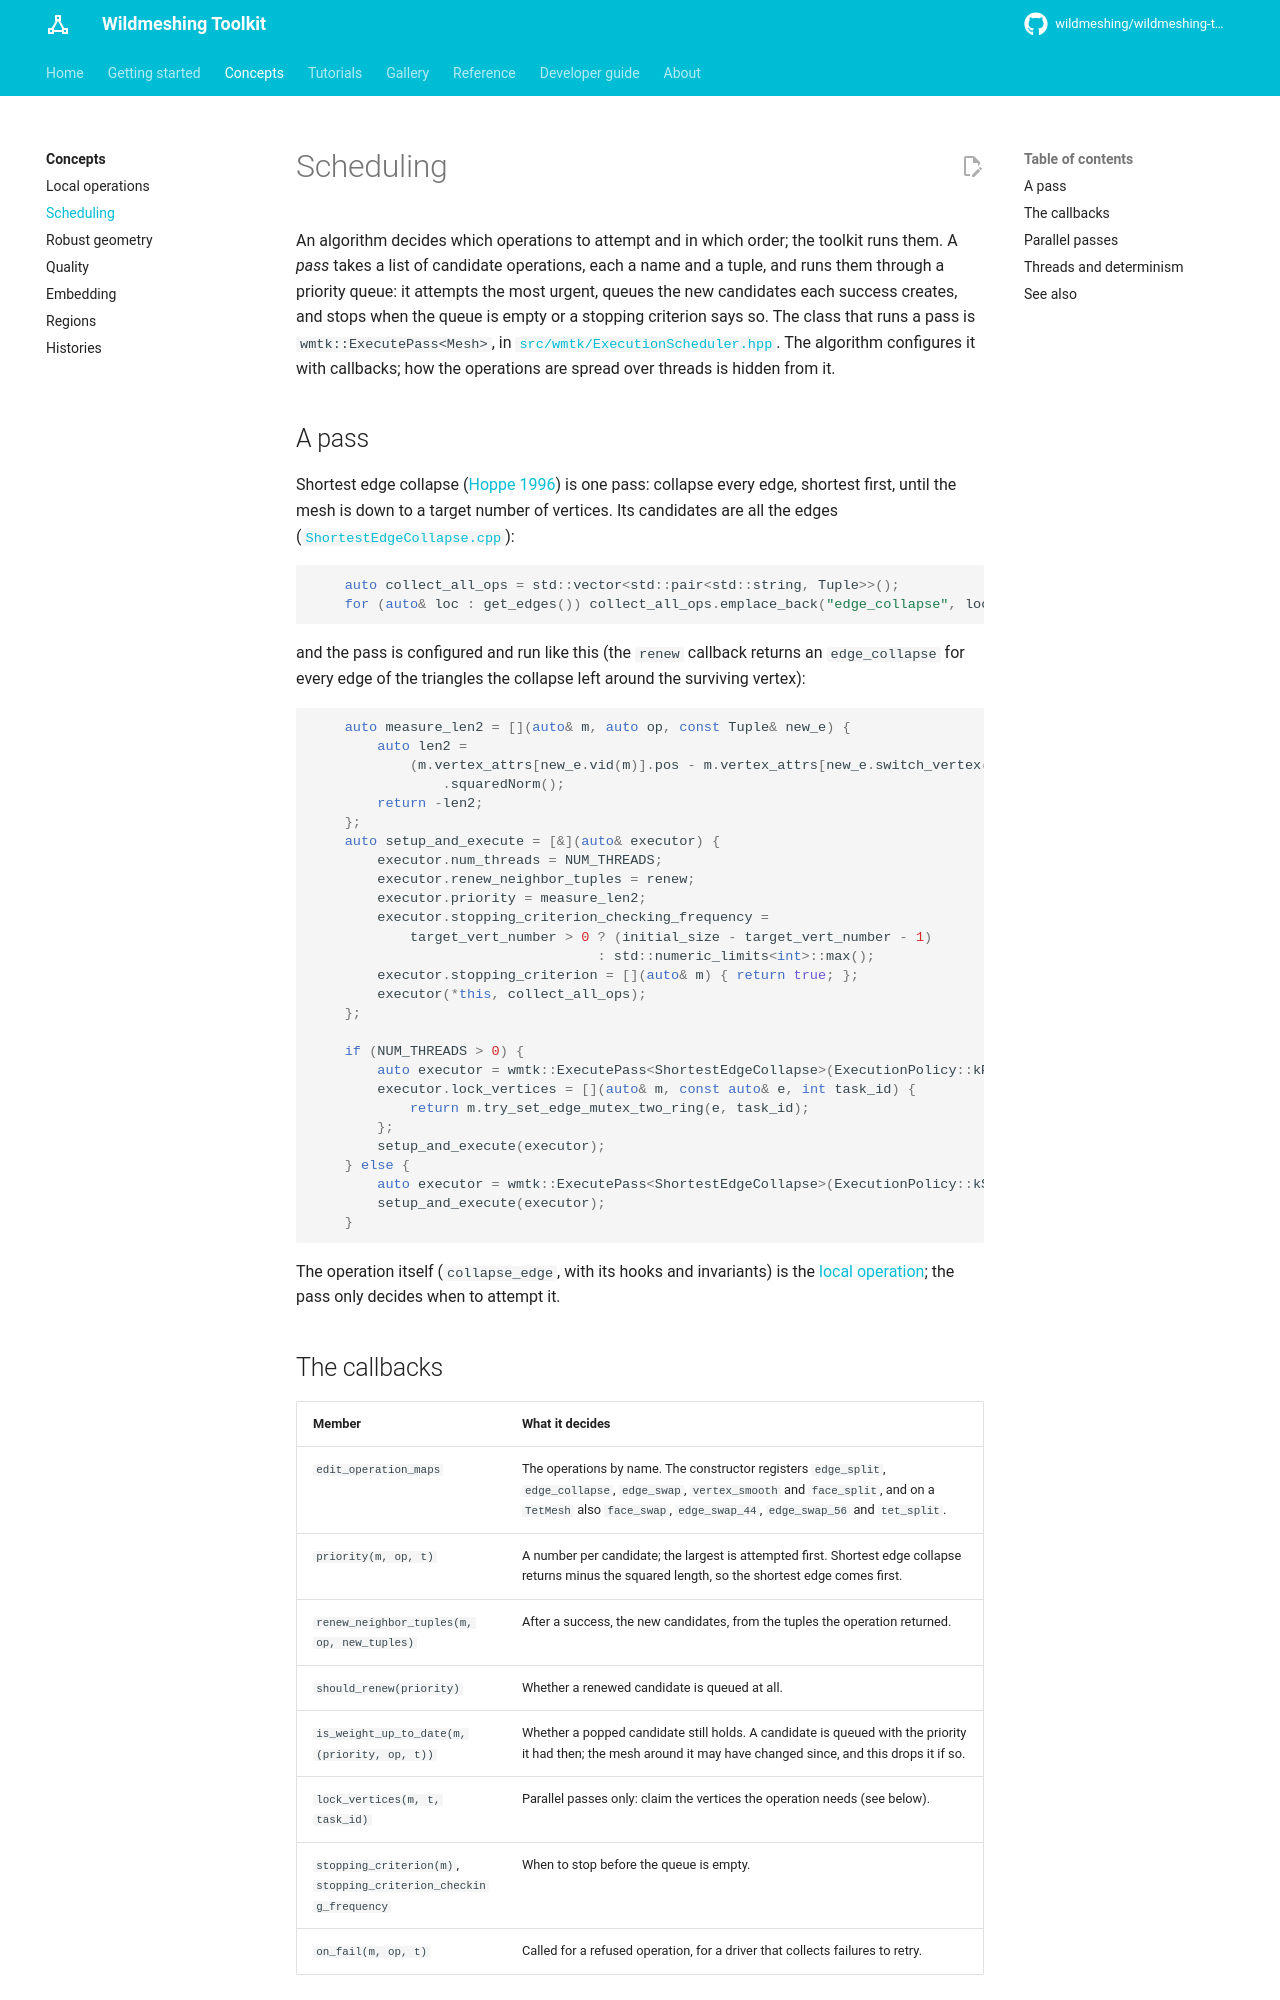

repository: wildmeshing/wildmeshing-toolkit · page: concepts/scheduling/index.html · generator: mkdocs

# Scheduling

An algorithm decides which operations to attempt and in which order; the toolkit runs them. A
*pass* takes a list of candidate operations, each a name and a tuple, and runs them through a
priority queue: it attempts the most urgent, queues the new candidates each success creates, and
stops when the queue is empty or a stopping criterion says so. The class that runs a pass is
`wmtk::ExecutePass<Mesh>`, in
[`src/wmtk/ExecutionScheduler.hpp`](https://github.com/wildmeshing/wildmeshing-toolkit/blob/main/src/wmtk/ExecutionScheduler.hpp).
The algorithm configures it with callbacks; how the operations are spread over threads is hidden
from it.

## A pass

Shortest edge collapse ([Hoppe 1996](https://hhoppe.com/pm.pdf)) is one pass: collapse every
edge, shortest first, until the mesh is down to a target number of vertices. Its candidates are
all the edges
([`ShortestEdgeCollapse.cpp`](https://github.com/wildmeshing/wildmeshing-toolkit/blob/main/components/shortest_edge_collapse/wmtk/components/shortest_edge_collapse/ShortestEdgeCollapse.cpp)):

```cpp
    auto collect_all_ops = std::vector<std::pair<std::string, Tuple>>();
    for (auto& loc : get_edges()) collect_all_ops.emplace_back("edge_collapse", loc);
```

and the pass is configured and run like this (the `renew` callback returns an `edge_collapse` for
every edge of the triangles the collapse left around the surviving vertex):

```cpp
    auto measure_len2 = [](auto& m, auto op, const Tuple& new_e) {
        auto len2 =
            (m.vertex_attrs[new_e.vid(m)].pos - m.vertex_attrs[new_e.switch_vertex(m).vid(m)].pos)
                .squaredNorm();
        return -len2;
    };
    auto setup_and_execute = [&](auto& executor) {
        executor.num_threads = NUM_THREADS;
        executor.renew_neighbor_tuples = renew;
        executor.priority = measure_len2;
        executor.stopping_criterion_checking_frequency =
            target_vert_number > 0 ? (initial_size - target_vert_number - 1)
                                   : std::numeric_limits<int>::max();
        executor.stopping_criterion = [](auto& m) { return true; };
        executor(*this, collect_all_ops);
    };

    if (NUM_THREADS > 0) {
        auto executor = wmtk::ExecutePass<ShortestEdgeCollapse>(ExecutionPolicy::kPartition);
        executor.lock_vertices = [](auto& m, const auto& e, int task_id) {
            return m.try_set_edge_mutex_two_ring(e, task_id);
        };
        setup_and_execute(executor);
    } else {
        auto executor = wmtk::ExecutePass<ShortestEdgeCollapse>(ExecutionPolicy::kSeq);
        setup_and_execute(executor);
    }
```

The operation itself (`collapse_edge`, with its hooks and invariants) is the
[local operation](local-operations.md); the pass only decides when to attempt it.
